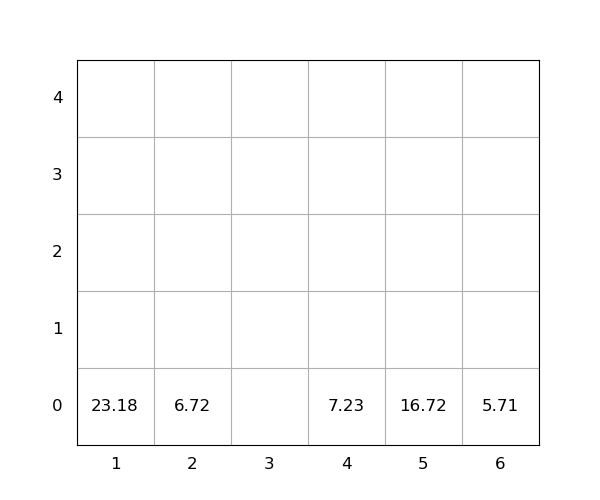

The data file committed next to this chart (first rows):
idx, loc_x, loc_y, loc_z, weight, seq, emerg, reloc, size(ft)
1, 4, 0, 0, 7.23, 0, 0, 0, 20
2, 5, 0, 0, 16.72, 0, 0, 0, 20
3, 2, 0, 0, 6.72, 1, 0, 0, 20
4, 6, 0, 0, 5.71, 2, 0, 0, 20
5, 1, 0, 0, 23.18, 3, 0, 0, 20
